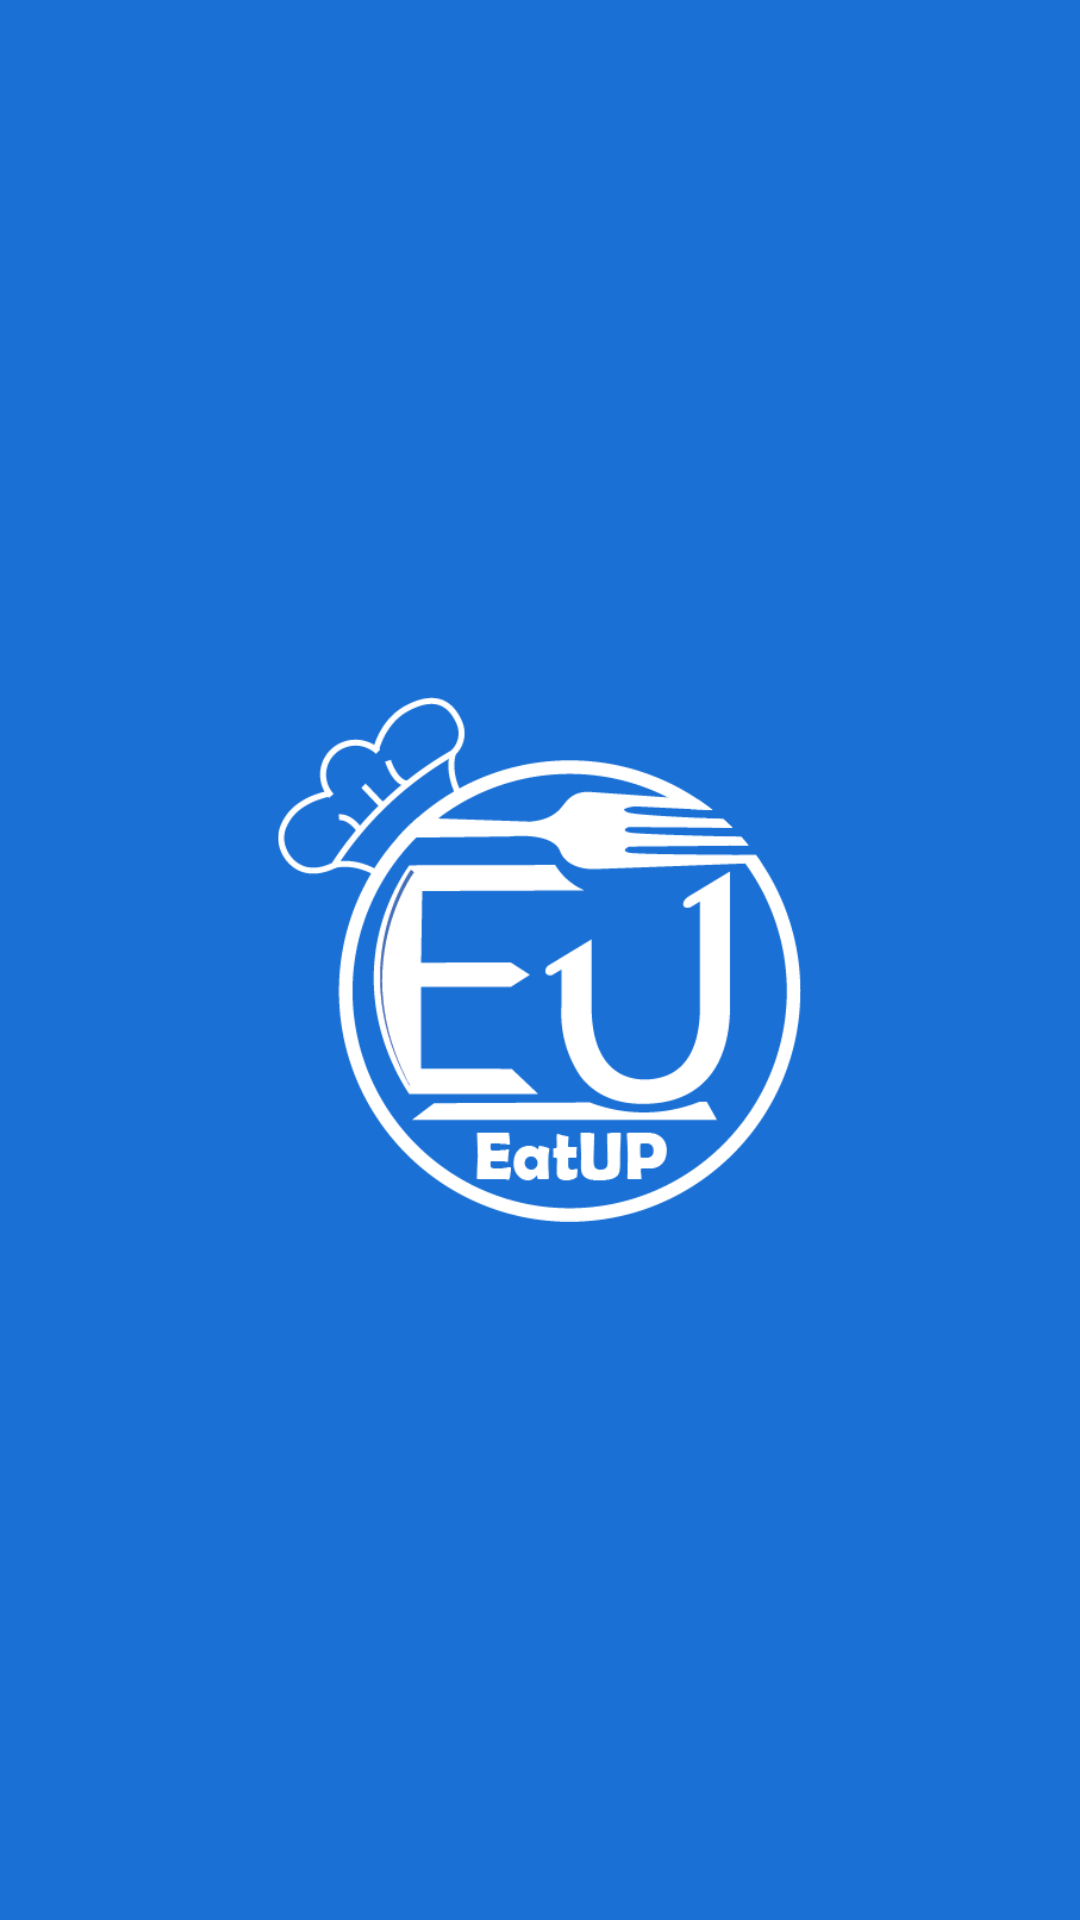

The Android layout XML behind this screen, and the referenced resources:
<!-- AndroidManifest.xml: application theme AppTheme -->
<!-- res/layout/activity_splash_screen.xml -->
<?xml version="1.0" encoding="utf-8"?>
<RelativeLayout xmlns:android="http://schemas.android.com/apk/res/android"
    xmlns:tools="http://schemas.android.com/tools"
    android:background="@color/colorblue"
    android:layout_width="match_parent"
    android:layout_height="match_parent"
    tools:context=".SplashScreen">

    <ImageView
        android:id="@+id/splashimage"
        android:layout_width="175dp"
        android:layout_height="175dp"
        android:layout_centerInParent="true"
        android:src="@drawable/transperentlogo"
        />

</RelativeLayout>
<!-- resources referenced by this layout -->
<resources>
  <color name="colorblue">#1A70D5</color>
  <!-- drawable transperentlogo: png bitmap (drawable-v24, 17331 bytes) -->
  <style name="AppTheme" parent="Theme.AppCompat.Light.NoActionBar">
          
          <item name="colorPrimary">@color/colorPrimary</item>
          <item name="colorPrimaryDark">@color/colorblue</item>
          <item name="colorAccent">@color/colorAccent</item>
      </style>
  <color name="colorPrimary">#6200EE</color>
  <color name="colorAccent">#03DAC5</color>
</resources>
